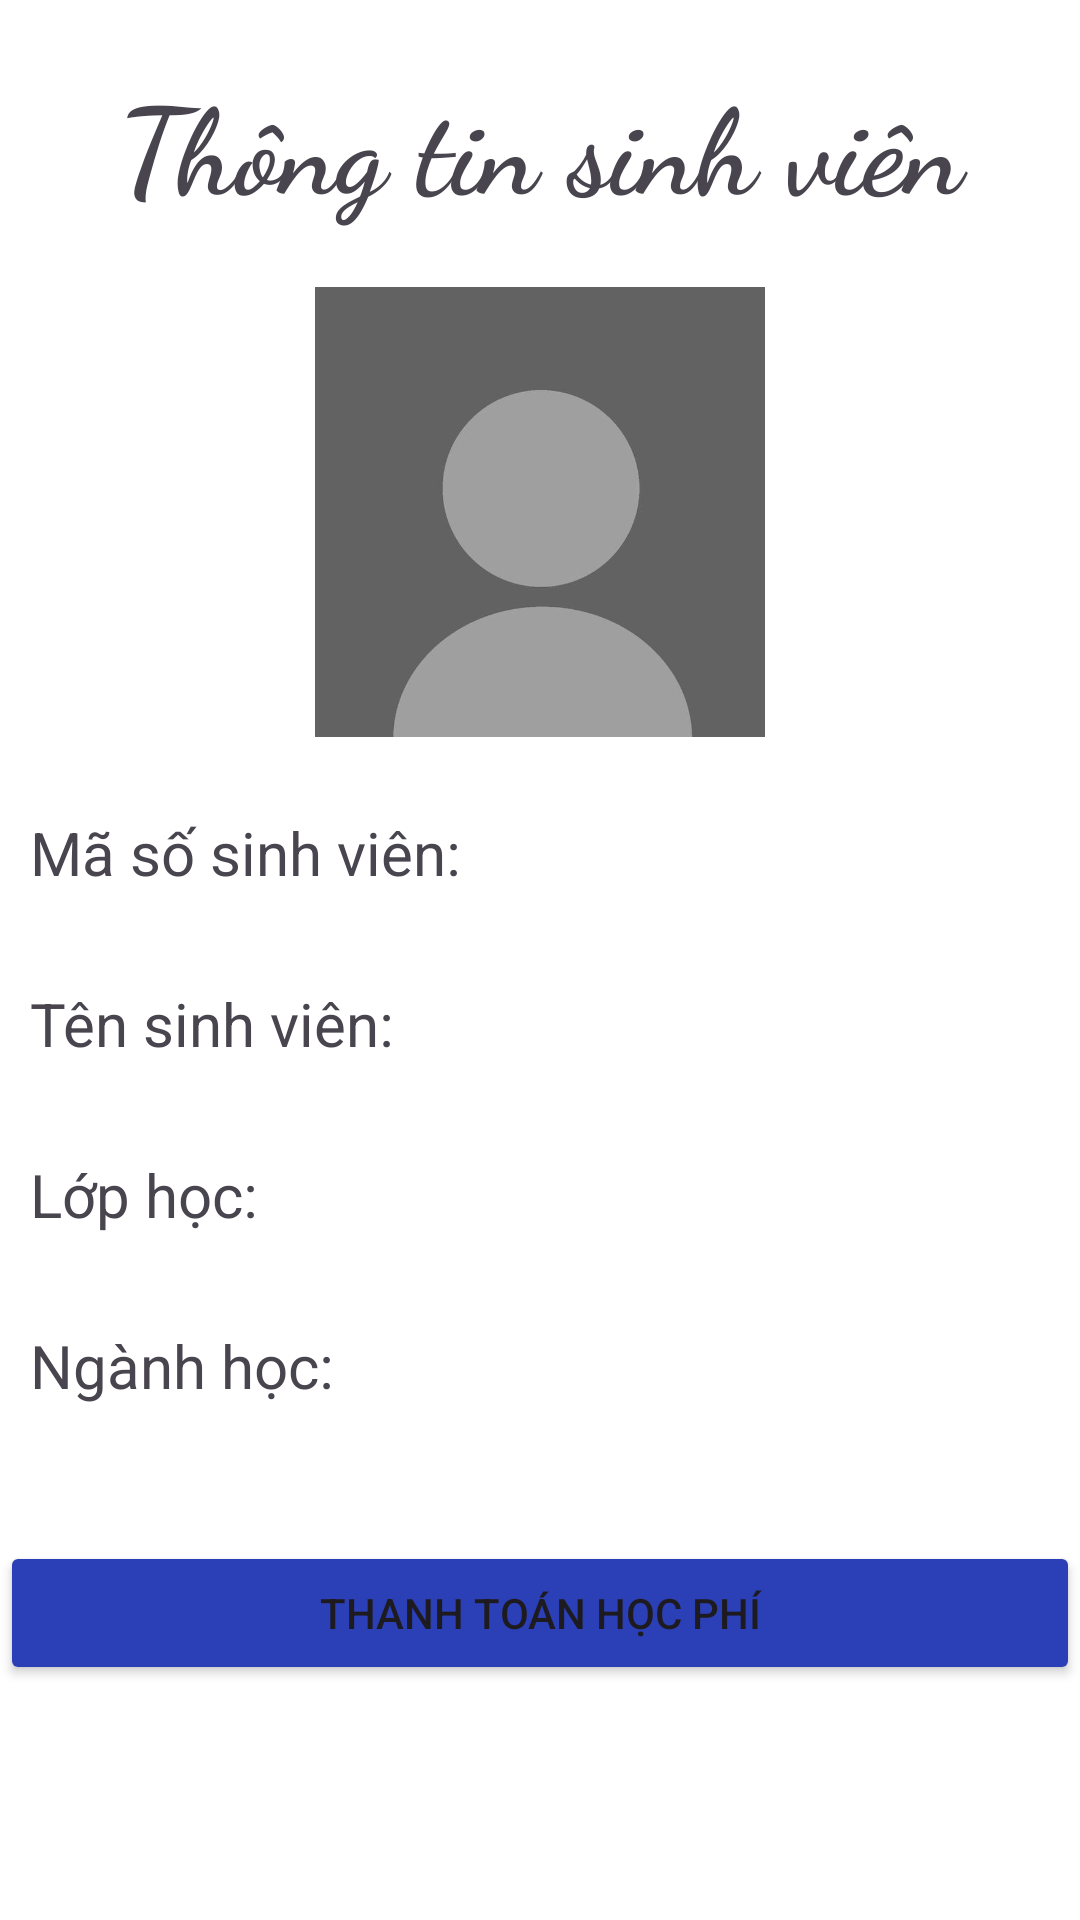

This screen was rendered from an Android layout file. Write that file and the resources it references.
<!-- AndroidManifest.xml: application theme Theme.EduPay -->
<!-- res/layout/activity_main.xml -->
<?xml version="1.0" encoding="utf-8"?>
<LinearLayout xmlns:android="http://schemas.android.com/apk/res/android"
    xmlns:app="http://schemas.android.com/apk/res-auto"
    xmlns:tools="http://schemas.android.com/tools"
    android:id="@+id/main"
    android:layout_width="match_parent"
    android:layout_height="match_parent"
    android:background="#FFFFFF"
    android:orientation="vertical"
    tools:context=".MainActivity">

    <TextView
        android:layout_width="match_parent"
        android:layout_height="wrap_content"
        android:fontFamily="cursive"
        android:paddingTop="20dp"
        android:paddingBottom="20dp"
        android:text="Thông tin sinh viên"
        android:textAlignment="center"
        android:textSize="40sp"
        android:textStyle="bold" />

    <ImageView
        android:id="@+id/imageView"
        android:layout_width="match_parent"
        android:layout_height="160dp"
        android:paddingBottom="10dp"
        android:src="@drawable/raw_" />

    <LinearLayout
        android:layout_width="match_parent"
        android:layout_height="wrap_content"
        android:orientation="horizontal"
        android:paddingTop="15dp"
        android:paddingBottom="15dp">

        <TextView
            android:layout_width="wrap_content"
            android:layout_height="wrap_content"
            android:paddingLeft="10dp"
            android:text="Mã số sinh viên:"
            android:textSize="20sp" />

        <TextView
            android:id="@+id/tvMSSV"
            android:layout_width="wrap_content"
            android:layout_height="wrap_content"
            android:layout_weight="1"
            android:text=""
            android:textAlignment="center"
            android:textSize="20sp" />

    </LinearLayout>

    <LinearLayout
        android:layout_width="match_parent"
        android:layout_height="wrap_content"
        android:orientation="horizontal"
        android:paddingTop="15dp"
        android:paddingBottom="15dp">

        <TextView
            android:layout_width="wrap_content"
            android:layout_height="wrap_content"
            android:paddingLeft="10dp"
            android:text="Tên sinh viên:     "
            android:textSize="20sp" />

        <TextView
            android:id="@+id/tvTenSV"
            android:layout_width="wrap_content"
            android:layout_height="wrap_content"
            android:layout_weight="1"
            android:text=""
            android:textAlignment="center"
            android:textSize="20sp" />

    </LinearLayout>

    <LinearLayout
        android:layout_width="match_parent"
        android:layout_height="wrap_content"
        android:orientation="horizontal"
        android:paddingTop="15dp"
        android:paddingBottom="15dp">

        <TextView
            android:layout_width="wrap_content"
            android:layout_height="wrap_content"
            android:paddingLeft="10dp"
            android:text="Lớp học:             "
            android:textSize="20sp" />

        <TextView
            android:id="@+id/tvLopHoc"
            android:layout_width="wrap_content"
            android:layout_height="wrap_content"
            android:layout_weight="1"
            android:text=""
            android:textAlignment="center"
            android:textSize="20sp" />

    </LinearLayout>

    <LinearLayout
        android:layout_width="match_parent"
        android:layout_height="wrap_content"
        android:orientation="horizontal"
        android:paddingTop="15dp"
        android:paddingBottom="15dp">

        <TextView
            android:layout_width="wrap_content"
            android:layout_height="wrap_content"
            android:paddingLeft="10dp"
            android:text="Ngành học:      "
            android:textSize="20sp" />

        <TextView
            android:id="@+id/tvNganhHoc"
            android:layout_width="wrap_content"
            android:layout_height="wrap_content"
            android:layout_weight="1"
            android:text=""
            android:textAlignment="center"
            android:textSize="20sp" />

    </LinearLayout>

    <LinearLayout
        android:layout_width="match_parent"
        android:layout_height="wrap_content"
        android:orientation="horizontal"
        android:paddingTop="30dp">

        <Button
            android:id="@+id/btn_thanhToan"
            android:layout_width="wrap_content"
            android:layout_height="wrap_content"
            android:layout_weight="1"
            android:backgroundTint="#2B40B6"
            android:text="Thanh toán học phí" />

    </LinearLayout>
</LinearLayout>
<!-- resources referenced by this layout -->
<resources>
  <!-- drawable raw_: jpg bitmap (drawable, 8011 bytes) -->
  <style name="Theme.EduPay" parent="Base.Theme.EduPay" />
  <style name="Base.Theme.EduPay" parent="Theme.Material3.DayNight.NoActionBar">
          
          
      </style>
</resources>
